Run: headless pygame with SDL's dummy video driver; simulated clock (each Clock.tick advances the game by its frame time, no real sleeping); random seed 0; keys injected as events and as key.get_pressed() state; no mouse input.
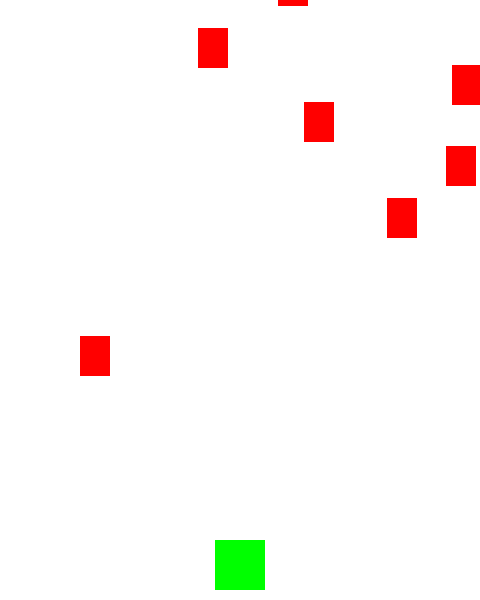
Frame 1 of 4 · flips 1–60 · no input
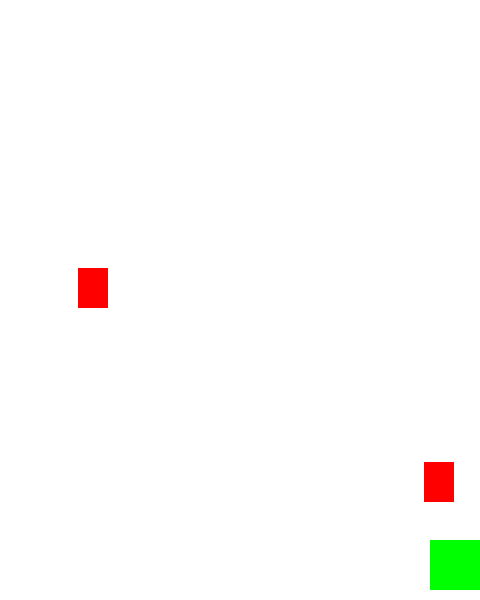
Frame 2 of 4 · flips 61–180 · tapped SPACE, RETURN · held RIGHT (→), D
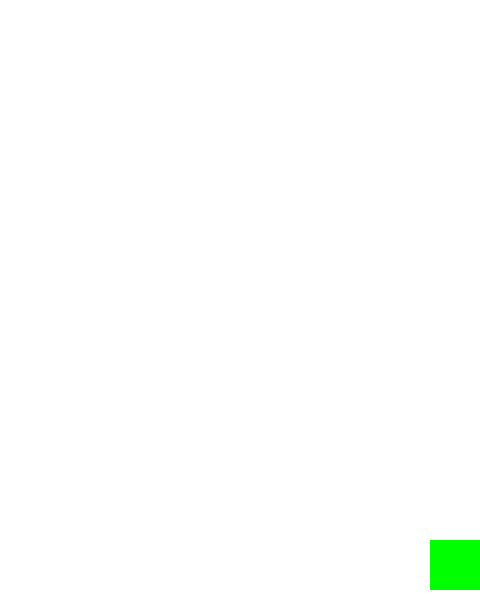
Frame 3 of 4 · flips 181–300 · held DOWN (↓), S
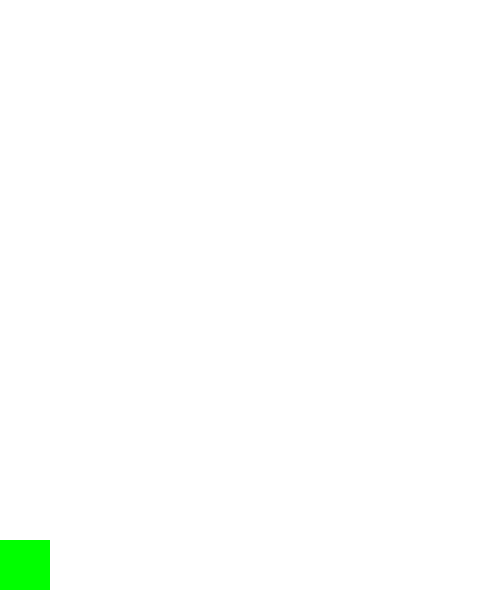
Frame 4 of 4 · flips 301–420 · held LEFT (←), A, UP (↑), W

The pygame program that drew these frames:

# pygame shmup game

# i have made some edits here
# and some more edits there
#modules---------------------------------------------------------------------------
import pygame, random

#constants
ssize = (480,600)
fps = 60

#variables

#functions

#pygame init
pygame.init()
pygame.mixer.init()
screen = pygame.display.set_mode(ssize)
pygame.display.set_caption("Shmup")

#classes
class Player(pygame.sprite.Sprite):
    def __init__(self):
        super().__init__()
        self.image = pygame.surface.Surface((50,50))
        self.image.fill((0,255,0))

        self.rect = self.image.get_rect()
        self.rect.centerx = ssize[0] // 2
        self.rect.bottom = ssize[1]-10
        self.speed = [0,0]

    def update(self):
        keys = pygame.key.get_pressed()
        if keys[pygame.K_LEFT]:
            self.speed[0] -= 1
        elif keys[pygame.K_RIGHT]:
            self.speed[0] += 1

        for i in [0,1]:
            self.rect[i] += self.speed[i]

        if self.rect.left < 0:
            self.rect.left = 0
            self.speed[0] = 0

        elif self.rect.right > ssize[0]:
            self.rect.right = ssize[0]
            self.speed[0] = 0



class Mob(pygame.sprite.Sprite):
    def __init__(self):
        super().__init__()
        self.image = pygame.surface.Surface((30,40))
        self.image.fill((255,0,0))

        self.rect = self.image.get_rect()
        self.rect.x = random.randint(0, ssize[0]- self.rect.width)
        self.rect.y = random.randint(-100, -40)
        self.speed = [random.randint(-3,3),\
                      random.randint(0,7)]


    def update(self):
        for i in [0,1]:
            self.rect[i] += self.speed[i]




#object inits
clock = pygame.time.Clock()
all_sprites = pygame.sprite.Group()
mobs = pygame.sprite.Group()

player = Player()
all_sprites.add(player)

# generate mobs
for i in range(8):
    m = Mob()
    all_sprites.add(m)
    mobs.add(m)

# loop setup
running = True
# game loop
while running:
    # timing#
    clock.tick(fps)

    # events
    for event in pygame.event.get():
        if event.type == pygame.QUIT:
            running = False
            break

    # update
    all_sprites.update()

    # display
    screen.fill((255,255,255))
    all_sprites.draw(screen)

    pygame.display.flip()

pygame.quit()
